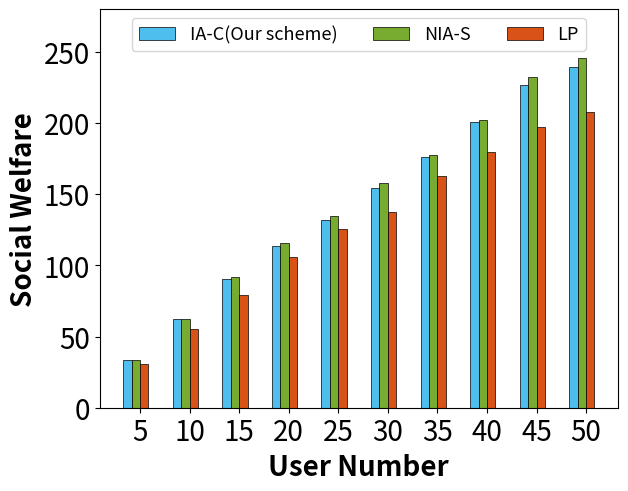

Generate this figure with matplotlib:
import matplotlib.pyplot as plt
import numpy as np

# 四组数据
np.set_printoptions(precision=16)
socialWelfare = [
    [33.487242176288525, 62.699335251304184, 90.5423243813811, 113.49689457861072, 132.08784397417617,
     154.4092008940024, 176.5356471855541, 201.13081615418938, 227.00918058348435, 239.64841625674418],
    [33.79715358638257, 62.5725283997306, 91.80954622237273, 115.47927833727186, 134.70453505219447, 157.78235579340617,
     177.35816889739533, 202.29905698318657, 232.31557675389396, 245.98314057279828],
    [30.70255582208295, 55.47885173470603, 79.227384122443, 106.04595464692619, 125.92503192158115, 137.84802615179146,
     163.05339025022676, 179.55012124747736, 197.16733729103044, 208.13678004040102]]

# # 绘制折线图
# plt.plot(range(len(socialWelfare[0])), socialWelfare[0], label='IA-C(Our scheme)', marker='*', color='#d95319')
# plt.plot(range(len(socialWelfare[1])), socialWelfare[1], label='NIA-S', marker='o')
# plt.plot(range(len(socialWelfare[2])), socialWelfare[2], label='LP', marker='^', color='green')
# # 添加图例
# plt.legend()
# plt.xlim(0, 9)
# # 添加标题和轴标签
# plt.xlabel('User Number', fontweight='bold', fontsize=15.5)
# plt.ylabel('SocialWelfare', fontweight='bold', fontsize=15.5)
# plt.xticks(range(len(socialWelfare[0])), range(5, 55, 5), fontsize=13.5)  # 修改x轴刻度字体大小
# plt.yticks(fontsize=13.5)  # 修改y轴刻度字体大小
# # 添加图例并设置字体大小
# plt.legend(fontsize='16')
# # 显示图形
#
# plt.show()

# 设置条形图的宽度和间隔
bar_width = 0.85
index = np.arange(5, 55, 5)
# 创建条形图 #332c83 0899c7 a4bb6a efef6d
plt.bar(index, socialWelfare[0], bar_width, label='IA-C(Our scheme)', color='#4dbeee', zorder=2, edgecolor='black',
        linewidth=0.5)
plt.bar(index + bar_width, socialWelfare[1], bar_width, label='NIA-S', color='#77ac30', zorder=2,
        edgecolor='black',
        linewidth=0.5)
plt.bar(index + 2 * bar_width, socialWelfare[2], bar_width, label='LP', color='#d95319',
        zorder=2, edgecolor='black',
        linewidth=0.5)
# 添加标题和轴标签
plt.xlabel('User Number', fontweight='bold', fontsize=20)
plt.ylabel('Social Welfare', fontweight='bold', fontsize=20)
# 旋转刻度标签并间隔显示
plt.gca().xaxis.set_major_locator(plt.MultipleLocator(1))  # 每隔2个类别显示一个刻度标签
plt.xticks(index + 1.5 * bar_width, range(5, 55, 5))
# 设置 y 轴的上下限
plt.ylim(0, 280)  # 这里将 y 轴范围设置为 0 到 3.5
# 旋转 x 轴刻度标签为垂直显示
plt.xticks( fontsize=20)
plt.yticks( fontsize=20)  # 修改y轴刻度字体大小
plt.subplots_adjust(bottom=0.14, left=0.155, right=0.965, top=0.97)
# 添加图例并设置字体大小
plt.legend(fontsize=13, loc='upper center', bbox_to_anchor=(0.5, 1.0), ncol=4)
# 保存图像时设置dpi参数
plt.savefig("Fig_7a.png", dpi=300)
# 显示图形
plt.show()
